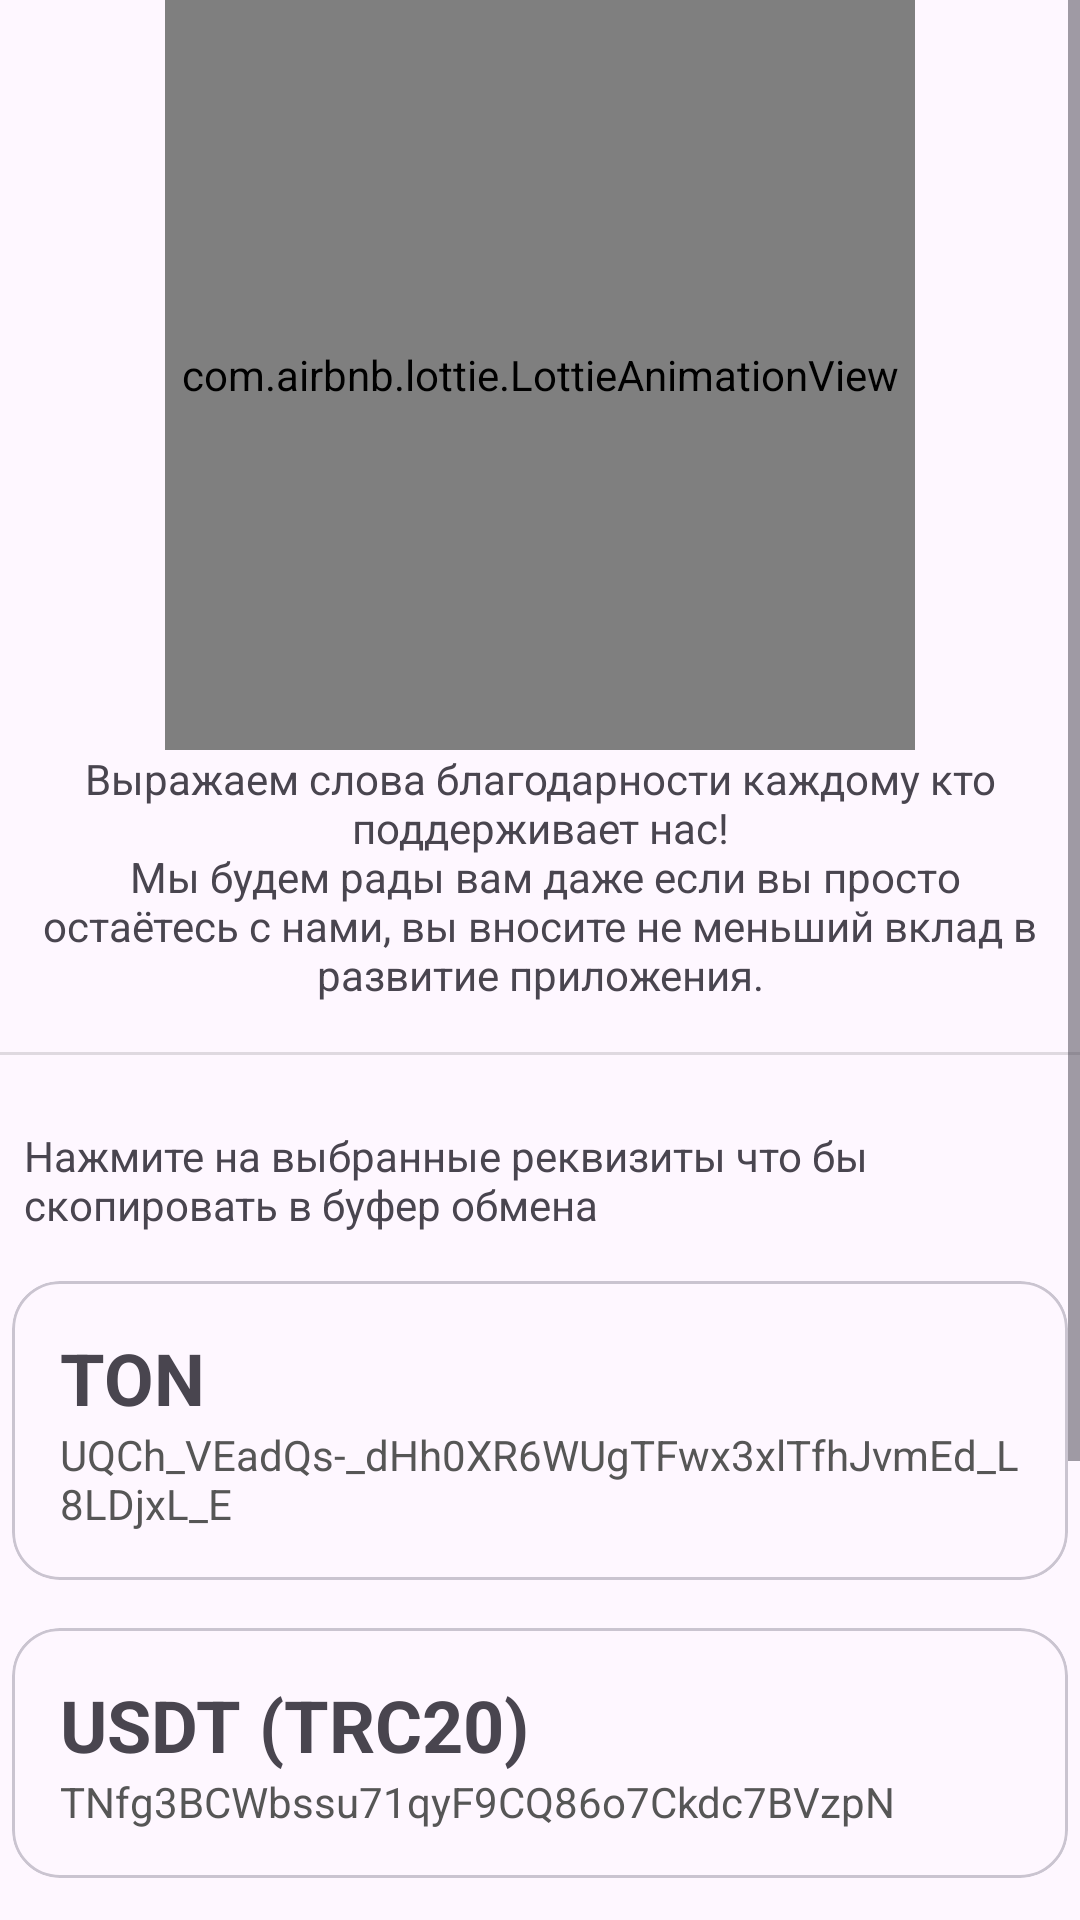

Android layout source for this screen:
<!-- AndroidManifest.xml: application theme Theme.FloraFilm -->
<!-- res/layout/fragment_donate.xml -->
<?xml version="1.0" encoding="utf-8"?>
<ScrollView xmlns:android="http://schemas.android.com/apk/res/android"
    xmlns:app="http://schemas.android.com/apk/res-auto"
    xmlns:tools="http://schemas.android.com/tools"
    android:layout_width="match_parent"
    android:layout_height="match_parent"
    tools:context=".ui.fragments.donate.DonateFragment">

    <LinearLayout
        android:layout_width="match_parent"
        android:layout_height="wrap_content"
        android:orientation="vertical">

        <com.airbnb.lottie.LottieAnimationView
            android:id="@+id/lottieDonate"
            android:layout_width="250dp"
            android:layout_height="250dp"
            android:layout_gravity="center"
            app:lottie_asyncUpdates="automatic" />

        <TextView
            android:id="@+id/textView3"
            android:layout_width="match_parent"
            android:layout_height="wrap_content"
            android:layout_gravity="center"
            android:layout_marginStart="8dp"
            android:layout_marginEnd="8dp"
            android:gravity="center"
            android:text="@string/description_donate" />

        <View
            android:id="@+id/divider"
            android:layout_width="match_parent"
            android:layout_height="1dp"
            android:background="?android:attr/listDivider" />

        <TextView
            android:id="@+id/textView6"
            android:layout_width="match_parent"
            android:layout_height="wrap_content"
            android:layout_marginStart="8dp"
            android:layout_marginTop="24dp"
            android:layout_marginEnd="8dp"
            android:text="Нажмите на выбранные реквизиты что бы скопировать в буфер обмена" />

        <com.google.android.material.card.MaterialCardView
            android:id="@+id/mcvTON"
            android:layout_width="match_parent"
            android:layout_height="match_parent"
            android:layout_marginStart="4dp"
            android:layout_marginTop="16dp"
            android:layout_marginEnd="4dp"
            android:clickable="true"
            app:cardCornerRadius="16dp">

            <LinearLayout
                android:layout_width="match_parent"
                android:layout_height="match_parent"
                android:layout_marginStart="16dp"
                android:layout_marginTop="16dp"
                android:layout_marginEnd="16dp"
                android:layout_marginBottom="16dp"
                android:orientation="vertical">

                <TextView
                    android:id="@+id/textView"
                    android:layout_width="match_parent"
                    android:layout_height="wrap_content"
                    android:text="TON"
                    android:textSize="24sp"
                    android:textStyle="bold" />

                <TextView
                    android:id="@+id/textView2"
                    android:layout_width="match_parent"
                    android:layout_height="wrap_content"
                    android:text="UQCh_VEadQs-_dHh0XR6WUgTFwx3xlTfhJvmEd_L8LDjxL_E"
                    android:textColor="@color/helperText" />
            </LinearLayout>
        </com.google.android.material.card.MaterialCardView>

        <com.google.android.material.card.MaterialCardView
            android:id="@+id/mcvUSDT"
            android:layout_width="match_parent"
            android:layout_height="match_parent"
            android:layout_marginStart="4dp"
            android:layout_marginTop="16dp"
            android:layout_marginEnd="4dp"
            android:clickable="true"
            app:cardCornerRadius="16dp">

            <LinearLayout
                android:layout_width="match_parent"
                android:layout_height="match_parent"
                android:layout_marginStart="16dp"
                android:layout_marginTop="16dp"
                android:layout_marginEnd="16dp"
                android:layout_marginBottom="16dp"
                android:orientation="vertical">

                <TextView
                    android:id="@+id/textView4"
                    android:layout_width="match_parent"
                    android:layout_height="wrap_content"
                    android:text="USDT (TRC20)"
                    android:textSize="24sp"
                    android:textStyle="bold" />

                <TextView
                    android:id="@+id/textView5"
                    android:layout_width="match_parent"
                    android:layout_height="wrap_content"
                    android:text="TNfg3BCWbssu71qyF9CQ86o7Ckdc7BVzpN"
                    android:textColor="@color/helperText" />
            </LinearLayout>
        </com.google.android.material.card.MaterialCardView>

        <com.google.android.material.card.MaterialCardView
            android:id="@+id/mcvMIR"
            android:layout_width="match_parent"
            android:layout_height="match_parent"
            android:layout_marginStart="4dp"
            android:layout_marginTop="16dp"
            android:layout_marginEnd="4dp"
            android:clickable="true"
            app:cardCornerRadius="16dp">

            <LinearLayout
                android:layout_width="match_parent"
                android:layout_height="match_parent"
                android:layout_marginStart="16dp"
                android:layout_marginTop="16dp"
                android:layout_marginEnd="16dp"
                android:layout_marginBottom="16dp"
                android:orientation="vertical">

                <TextView
                    android:id="@+id/textView7"
                    android:layout_width="match_parent"
                    android:layout_height="wrap_content"
                    android:text="МИР"
                    android:textSize="24sp"
                    android:textStyle="bold" />

                <TextView
                    android:id="@+id/textView8"
                    android:layout_width="match_parent"
                    android:layout_height="wrap_content"
                    android:text="2200152995409839 (Анатолий В.)"
                    android:textColor="@color/helperText" />
            </LinearLayout>
        </com.google.android.material.card.MaterialCardView>

        <com.google.android.material.card.MaterialCardView
            android:id="@+id/mcvSBER"
            android:layout_width="match_parent"
            android:layout_height="match_parent"
            android:layout_marginStart="4dp"
            android:layout_marginTop="16dp"
            android:layout_marginEnd="4dp"
            android:clickable="true"
            app:cardCornerRadius="16dp">

            <LinearLayout
                android:layout_width="match_parent"
                android:layout_height="match_parent"
                android:layout_marginStart="16dp"
                android:layout_marginTop="16dp"
                android:layout_marginEnd="16dp"
                android:layout_marginBottom="16dp"
                android:orientation="vertical">

                <TextView
                    android:id="@+id/textView10"
                    android:layout_width="match_parent"
                    android:layout_height="wrap_content"
                    android:text="Сбор средств Сбер"
                    android:textSize="24sp"
                    android:textStyle="bold" />

                <TextView
                    android:id="@+id/textView11"
                    android:layout_width="match_parent"
                    android:layout_height="wrap_content"
                    android:text="Нажмите что бы перейти на страницу сбора средств"
                    android:textColor="@color/helperText" />
            </LinearLayout>
        </com.google.android.material.card.MaterialCardView>
    </LinearLayout>
</ScrollView>
<!-- resources referenced by this layout -->
<resources>
  <color name="helperText">#565656</color>
  <string name="description_donate">Выражаем слова благодарности каждому кто поддерживает нас!\n
          Мы будем рады вам даже если вы просто остаётесь с нами, вы вносите не меньший вклад в развитие приложения.\n
      </string>
  <style name="Theme.FloraFilm" parent="Base.Theme.FloraFilm" />
  <style name="Base.Theme.FloraFilm" parent="Theme.Material3.Light.NoActionBar">
          
          <item name="colorPrimary">@color/colorPrimaryLight</item>
          <item name="IconsTintTheme">@color/iconsTintLight</item>
          <item name="SwitchTintTrack">@color/colorPrimaryLight</item>
  
      </style>
  <color name="colorPrimaryLight">#E7E2E9</color>
  <color name="iconsTintLight">#000000</color>
</resources>
